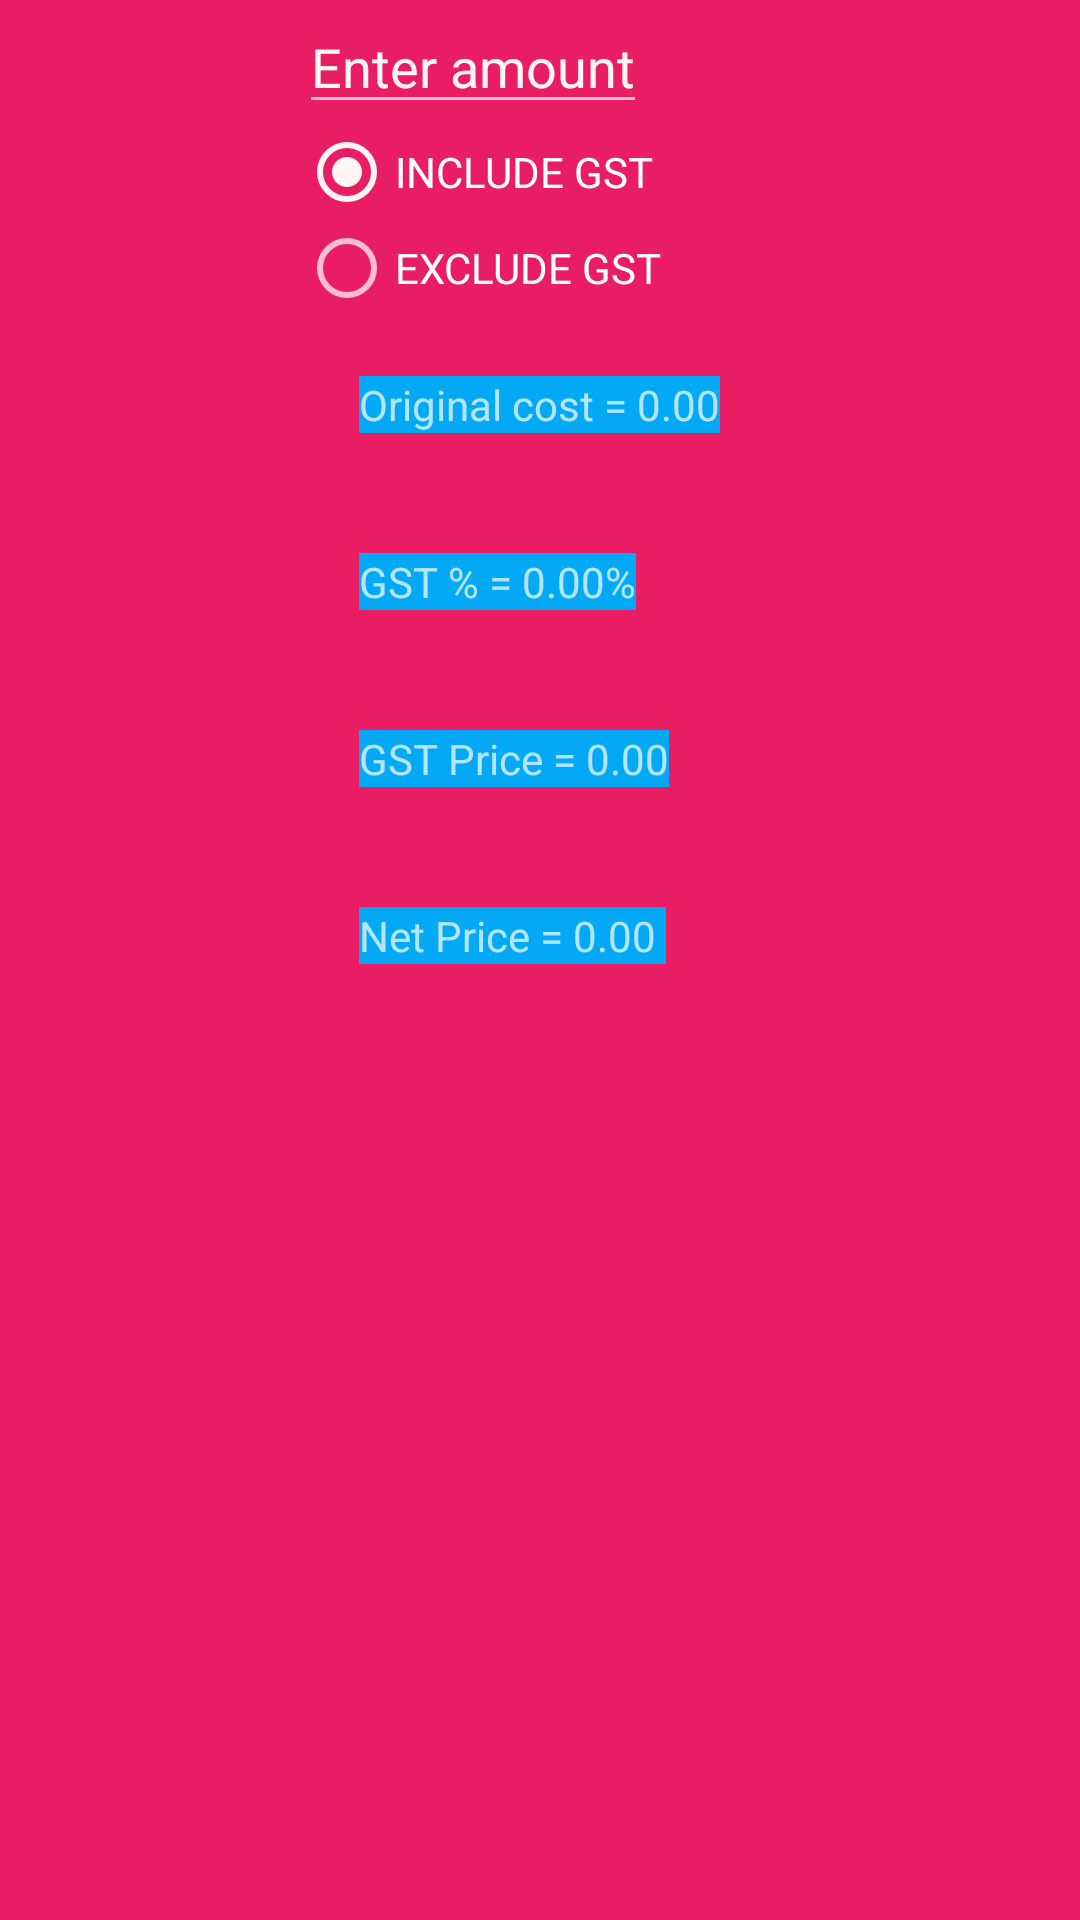

The Android layout XML behind this screen, and the referenced resources:
<!-- AndroidManifest.xml: application theme AppTheme -->
<!-- res/layout/fragment_calculator.xml -->
<?xml version="1.0" encoding="utf-8"?>
<RelativeLayout xmlns:android="http://schemas.android.com/apk/res/android"
    xmlns:app="http://schemas.android.com/apk/res-auto"
    xmlns:tools="http://schemas.android.com/tools"
    android:layout_width="match_parent"
    android:layout_height="match_parent"
    android:background="@color/inst3"
    tools:ignore="HardcodedText">

    <LinearLayout
        android:layout_width="wrap_content"
        android:layout_height="wrap_content"
        android:orientation="vertical"
        android:layout_centerHorizontal="true">

        
            
            
            
            
            
            
            
        <EditText
            android:id="@+id/et_amount"
            android:layout_width="wrap_content"
            android:layout_height="wrap_content"
            android:inputType="number"
            android:lines="1"
            android:textColor="@color/colorAccent"
            android:textColorHint="@color/colorAccent"
            android:hint="@string/enter_amount"/>

        
            
            
            
            
            
            

        
        <Spinner
            android:id="@+id/sp_percentage"
            android:layout_width="fill_parent"
            android:layout_height="wrap_content"
            android:prompt="@string/spinner_title"
            android:background="@color/colorPrimary"
            />

        <RadioGroup
            android:id="@+id/radioGST"
            android:layout_width="wrap_content"
            android:layout_height="wrap_content" >

            <RadioButton
                android:id="@+id/rb_include_gst"
                android:layout_width="wrap_content"
                android:layout_height="wrap_content"
                android:text="INCLUDE GST"
                android:checked="true" />

            <RadioButton
                android:id="@+id/rb_exclude_gst"
                android:layout_width="wrap_content"
                android:layout_height="wrap_content"
                android:text="EXCLUDE GST" />

        </RadioGroup>

        
            
            
            
            
            
            

        
            
            
            
            
            

            

        <TextView
            android:id="@+id/tv_original_cost"
            android:layout_width="wrap_content"
            android:layout_height="wrap_content"
            android:text="Original cost = 0.00"
            android:layout_margin="20dp"
            android:background="@color/colorPrimary"
            />

        <TextView
            android:id="@+id/tv_gst_perc"
            android:layout_width="wrap_content"
            android:layout_height="wrap_content"
            android:text="GST % = 0.00%"
            android:layout_margin="20dp"
            android:background="@color/colorPrimary"
            />

        <TextView
            android:id="@+id/tv_gst_price"
            android:layout_width="wrap_content"
            android:layout_height="wrap_content"
            android:layout_margin="20dp"
            android:text="GST Price = 0.00"
            android:background="@color/colorPrimary"
            />

        <TextView
            android:id="@+id/tv_net_price"
            android:layout_width="wrap_content"
            android:layout_height="wrap_content"
            android:layout_margin="20dp"
            android:text="Net Price = 0.00 "
            android:background="@color/colorPrimary"
            />

    </LinearLayout>





</RelativeLayout>
<!-- resources referenced by this layout -->
<resources>
  <color name="colorAccent">#FFF5F4</color>
  <color name="colorPrimary">#03A9F4</color>
  <color name="inst3">#E91D63</color>
  <string name="enter_amount">Enter amount</string>
  <string name="spinner_title">Select Percentage</string>
  <style name="AppTheme" parent="Theme.AppCompat.NoActionBar">
          
          <item name="colorPrimary">@color/colorPrimary</item>
          <item name="colorPrimaryDark">@color/colorPrimaryDark</item>
          <item name="colorAccent">@color/colorAccent</item>
      </style>
  <color name="colorPrimaryDark">#29B6F6</color>
</resources>
